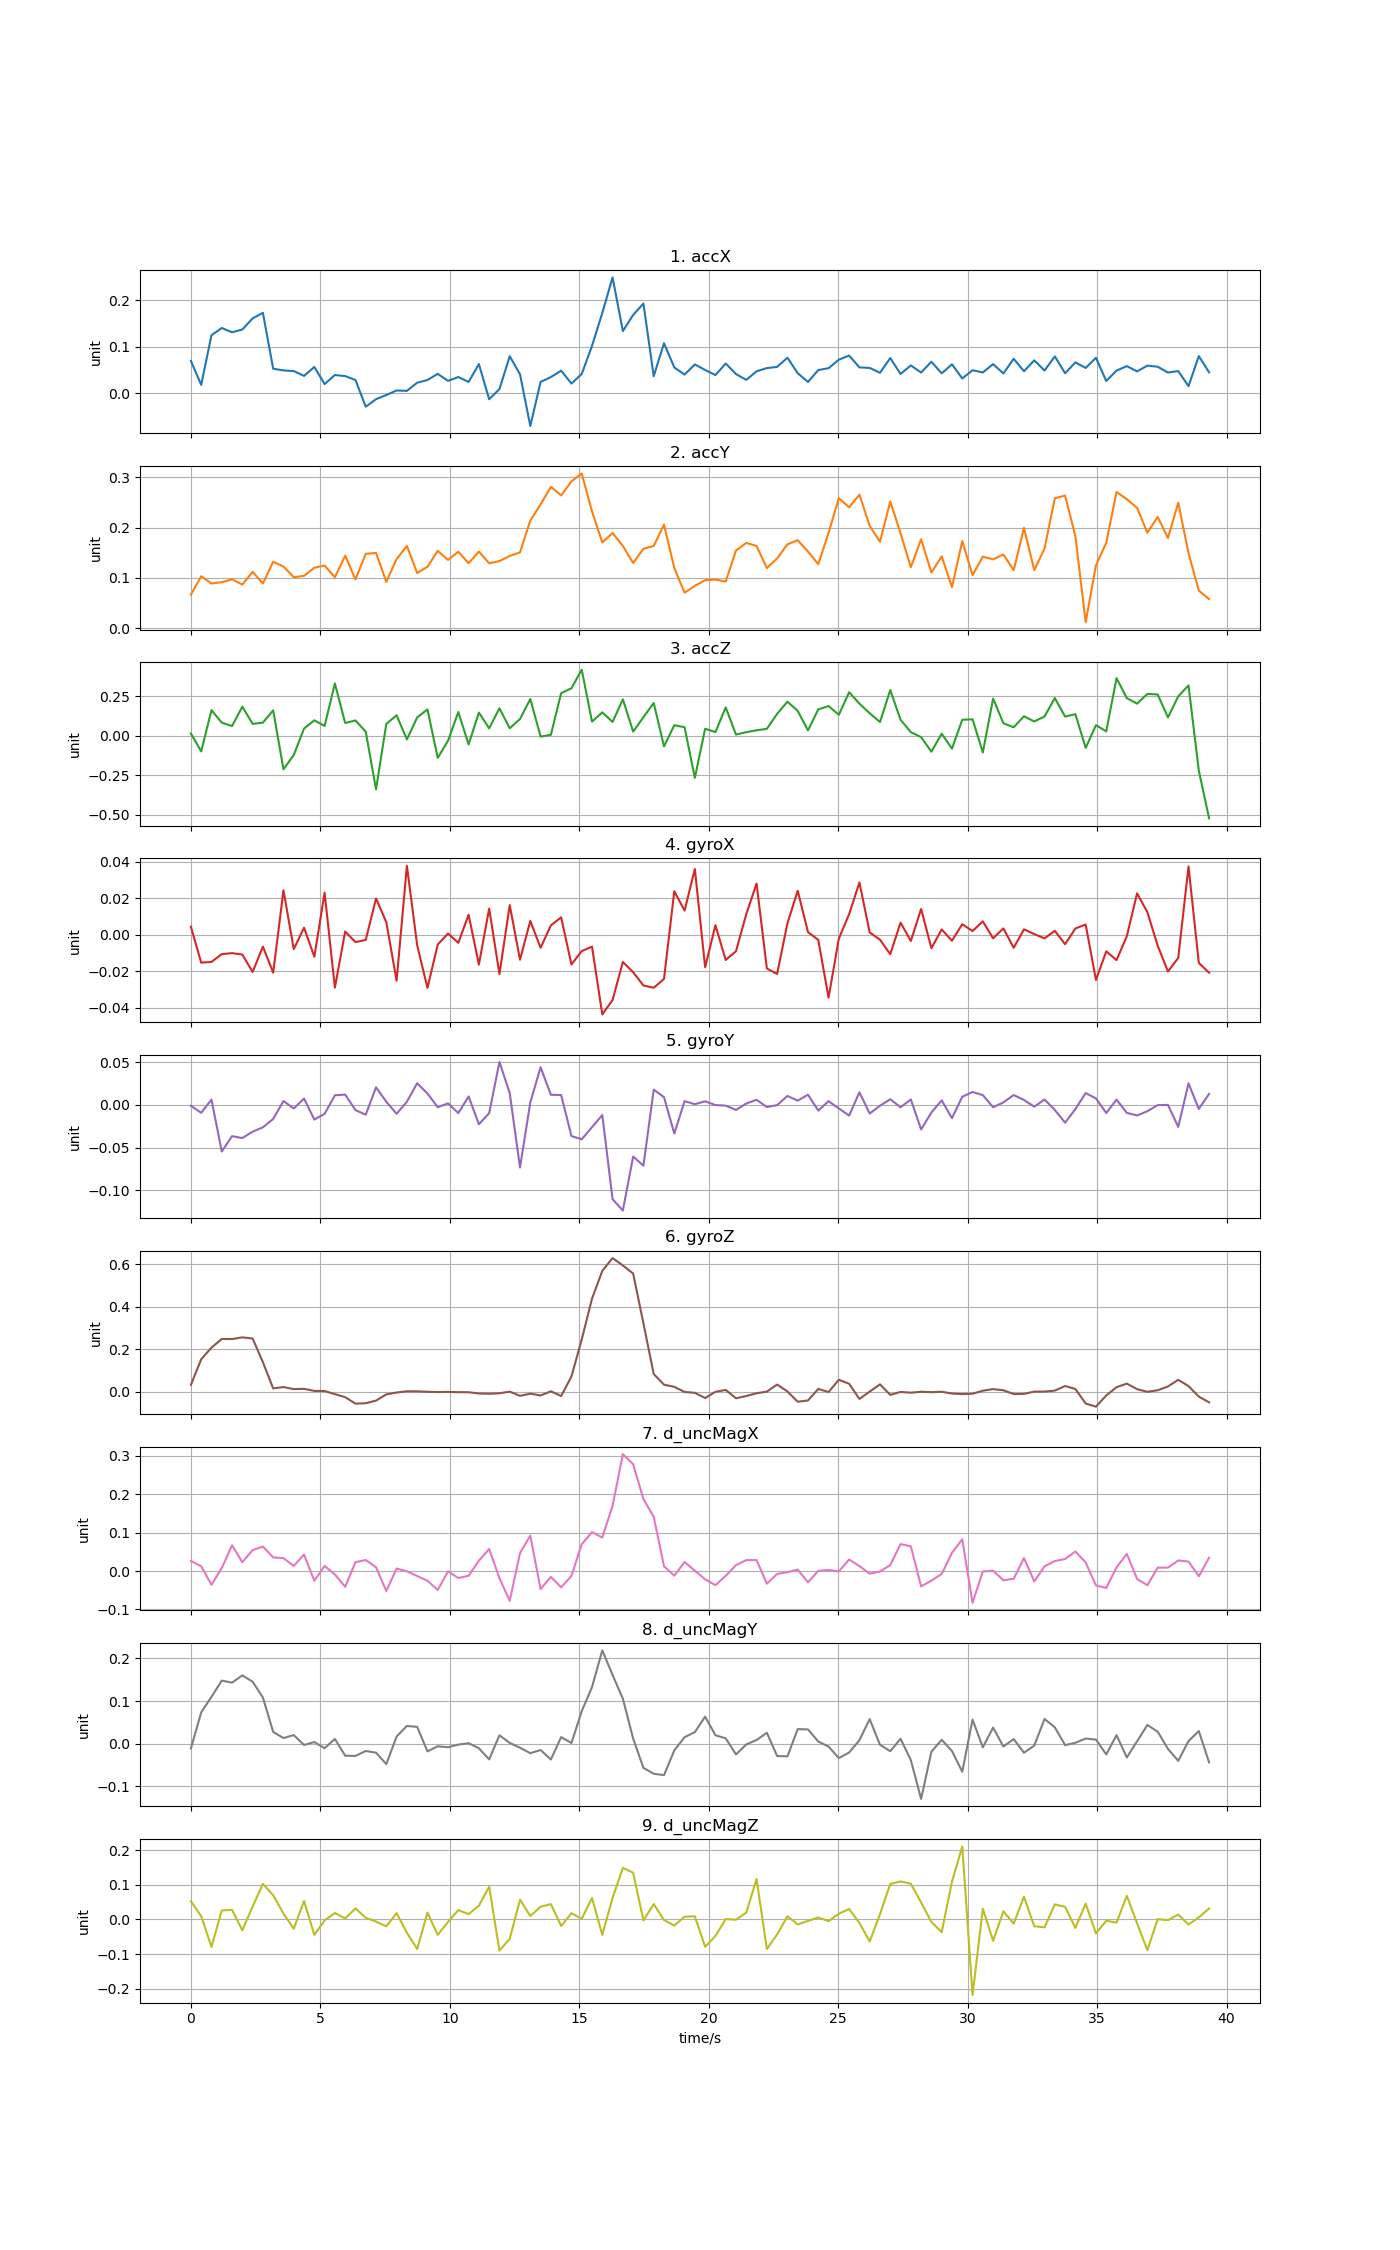

Data behind this chart, as committed beside it:
time, accX, accY, accZ, gyroX, gyroY, gyroZ, d_uncMagX, d_uncMagY, d_uncMagZ
0, 0.06987, 0.06697, 0.01435, 0.004458, -0.000891, 0.03208, 0.02624, -0.01135, 0.05266
0.3972, 0.01817, 0.1034, -0.09926, -0.01524, -0.009189, 0.152, 0.0125, 0.07333, 0.009498
0.7944, 0.1251, 0.08912, 0.1621, -0.01484, 0.00631, 0.2071, -0.03572, 0.1098, -0.0795
1.192, 0.1407, 0.09158, 0.08315, -0.01059, -0.05465, 0.2477, 0.007778, 0.148, 0.02605
1.589, 0.1315, 0.09726, 0.06124, -0.01002, -0.03662, 0.2474, 0.06722, 0.1431, 0.02774
1.986, 0.1374, 0.08689, 0.1845, -0.01081, -0.03883, 0.2552, 0.02302, 0.1603, -0.03113
2.383, 0.1614, 0.1122, 0.07526, -0.02036, -0.03135, 0.2498, 0.05455, 0.1455, 0.03723
2.78, 0.1734, 0.08905, 0.08308, -0.006437, -0.02621, 0.1384, 0.06365, 0.1083, 0.103
3.178, 0.05293, 0.1323, 0.1608, -0.02075, -0.01641, 0.01516, 0.03551, 0.02736, 0.06988
3.575, 0.04934, 0.1227, -0.2131, 0.0244, 0.004651, 0.02164, 0.03361, 0.01296, 0.01705
3.972, 0.04796, 0.1016, -0.1223, -0.007808, -0.004121, 0.01201, 0.01335, 0.01998, -0.02666
4.369, 0.03753, 0.1042, 0.04578, 0.003927, 0.007515, 0.01326, 0.043, -0.003306, 0.05346
4.766, 0.05677, 0.1206, 0.09772, -0.01201, -0.0171, 0.003538, -0.02532, 0.003582, -0.04444
5.164, 0.01993, 0.1247, 0.06217, 0.02312, -0.01047, 0.003012, 0.0133, -0.01087, -0.002381
5.561, 0.03945, 0.1014, 0.3314, -0.02894, 0.0114, -0.01178, -0.008819, 0.01092, 0.01859
5.958, 0.03709, 0.1443, 0.08063, 0.001809, 0.01218, -0.02583, -0.04098, -0.02846, 0.00287
6.355, 0.02873, 0.09719, 0.0971, -0.003973, -0.006047, -0.05649, 0.02313, -0.02904, 0.03213
6.752, -0.02889, 0.148, 0.02566, -0.002779, -0.0114, -0.05445, 0.0287, -0.01745, 0.004847
7.15, -0.01255, 0.1498, -0.3401, 0.01993, 0.02078, -0.04219, 0.009875, -0.02134, -0.006135
7.547, -0.003606, 0.09233, 0.07521, 0.006907, 0.003744, -0.01286, -0.05217, -0.04833, -0.01972
7.944, 0.00616, 0.1376, 0.1299, -0.02515, -0.01032, -0.004046, 0.006407, 0.01651, 0.0183
8.341, 0.00527, 0.1637, -0.02325, 0.03782, 0.003804, 0.001813, -0.0006019, 0.04148, -0.03806
8.738, 0.02291, 0.1098, 0.1163, -0.005695, 0.02556, 0.001429, -0.01298, 0.0393, -0.0852
9.136, 0.02868, 0.1222, 0.1668, -0.02911, 0.01348, -0.0003536, -0.02521, -0.01834, 0.01985
9.533, 0.04193, 0.1541, -0.1404, -0.0053, -0.002669, -0.001864, -0.04918, -0.006387, -0.0445
9.93, 0.02686, 0.1359, -0.03132, 0.0007345, 0.001931, -0.001044, -0.0009122, -0.008639, -0.007197
10.33, 0.03514, 0.1522, 0.1503, -0.00437, -0.009515, -0.002482, -0.01808, -0.002467, 0.02717
10.72, 0.02444, 0.1292, -0.05487, 0.01104, 0.01001, -0.002705, -0.01238, 0.00094, 0.01543
11.12, 0.06305, 0.1526, 0.1467, -0.01628, -0.02261, -0.008575, 0.02699, -0.01105, 0.03982
11.52, -0.01276, 0.1293, 0.04699, 0.01438, -0.009642, -0.009896, 0.05746, -0.0372, 0.09455
11.92, 0.009119, 0.1336, 0.174, -0.02148, 0.0505, -0.007732, -0.01849, 0.01957, -0.09007
12.31, 0.07995, 0.1438, 0.04745, 0.01627, 0.01392, 0.0001573, -0.07752, 0.001576, -0.05561
12.71, 0.04096, 0.1511, 0.1059, -0.01362, -0.07342, -0.01973, 0.04683, -0.009811, 0.05697
13.11, -0.07041, 0.2141, 0.2331, 0.007655, 0.002991, -0.009507, 0.09243, -0.02259, 0.01013
13.5, 0.02459, 0.2465, -0.005543, -0.007091, 0.04424, -0.01806, -0.04717, -0.01505, 0.03665
13.9, 0.03497, 0.2814, 0.005925, 0.005167, 0.01199, 0.001671, -0.01507, -0.03742, 0.04443
14.3, 0.0488, 0.2642, 0.2701, 0.009616, 0.01168, -0.02068, -0.04246, 0.01521, -0.01861
14.7, 0.02109, 0.2923, 0.301, -0.01624, -0.03654, 0.07127, -0.01264, 0.001258, 0.01804
15.09, 0.04165, 0.3078, 0.4188, -0.008891, -0.04027, 0.2454, 0.06983, 0.07605, 0.002143
15.49, 0.1022, 0.2326, 0.08954, -0.006448, -0.026, 0.4373, 0.1014, 0.1326, 0.06195
15.89, 0.173, 0.1708, 0.1483, -0.0436, -0.01185, 0.5678, 0.08718, 0.2191, -0.04437
16.29, 0.2496, 0.1895, 0.08752, -0.03567, -0.1106, 0.6281, 0.1702, 0.1612, 0.06245
16.68, 0.134, 0.1636, 0.231, -0.01484, -0.1239, 0.5934, 0.3042, 0.1054, 0.1491
17.08, 0.1689, 0.1298, 0.02613, -0.0205, -0.06059, 0.5554, 0.2783, 0.01176, 0.1351
17.48, 0.1933, 0.1583, 0.1178, -0.02775, -0.07126, 0.321, 0.1875, -0.05713, -0.002657
17.87, 0.03689, 0.1637, 0.2077, -0.029, 0.01803, 0.08279, 0.1412, -0.07093, 0.04435
18.27, 0.1079, 0.2064, -0.06756, -0.02414, 0.009151, 0.03284, 0.01247, -0.07418, -0.001537
18.67, 0.05576, 0.1199, 0.06647, 0.02387, -0.03353, 0.02261, -0.01205, -0.01609, -0.01773
19.07, 0.04042, 0.07078, 0.0541, 0.0133, 0.004457, -0.001548, 0.02345, 0.015, 0.008106
19.46, 0.06228, 0.08439, -0.2669, 0.03609, 0.0009112, -0.005354, 0.0009083, 0.02697, 0.009052
19.86, 0.05025, 0.09555, 0.04435, -0.01775, 0.004298, -0.03007, -0.02155, 0.06339, -0.07885
20.26, 0.03932, 0.09674, 0.02326, 0.005275, -0.0001213, -0.0006904, -0.0368, 0.01958, -0.04772
20.65, 0.0643, 0.09288, 0.1795, -0.01377, -0.0008054, 0.008003, -0.01255, 0.01224, 0.001244
21.05, 0.04151, 0.1548, 0.007557, -0.008951, -0.005816, -0.03125, 0.01545, -0.02561, -0.0006464
21.45, 0.02895, 0.1698, 0.02252, 0.01136, 0.001694, -0.02049, 0.02852, -0.001996, 0.01988
21.85, 0.04744, 0.1636, 0.03453, 0.02811, 0.006082, -0.007496, 0.02862, 0.008376, 0.1168
22.24, 0.0543, 0.1197, 0.04383, -0.01842, -0.00242, 0.0001092, -0.03286, 0.02544, -0.08534
22.64, 0.05696, 0.1389, 0.1389, -0.02143, -0.0002041, 0.03336, -0.007454, -0.02917, -0.04316
23.04, 0.07676, 0.167, 0.2159, 0.006292, 0.01056, 0.0009726, -0.003029, -0.0301, 0.009203
23.43, 0.04335, 0.1752, 0.1579, 0.02415, 0.005086, -0.04743, 0.003821, 0.03391, -0.01433
... 40 more rows
